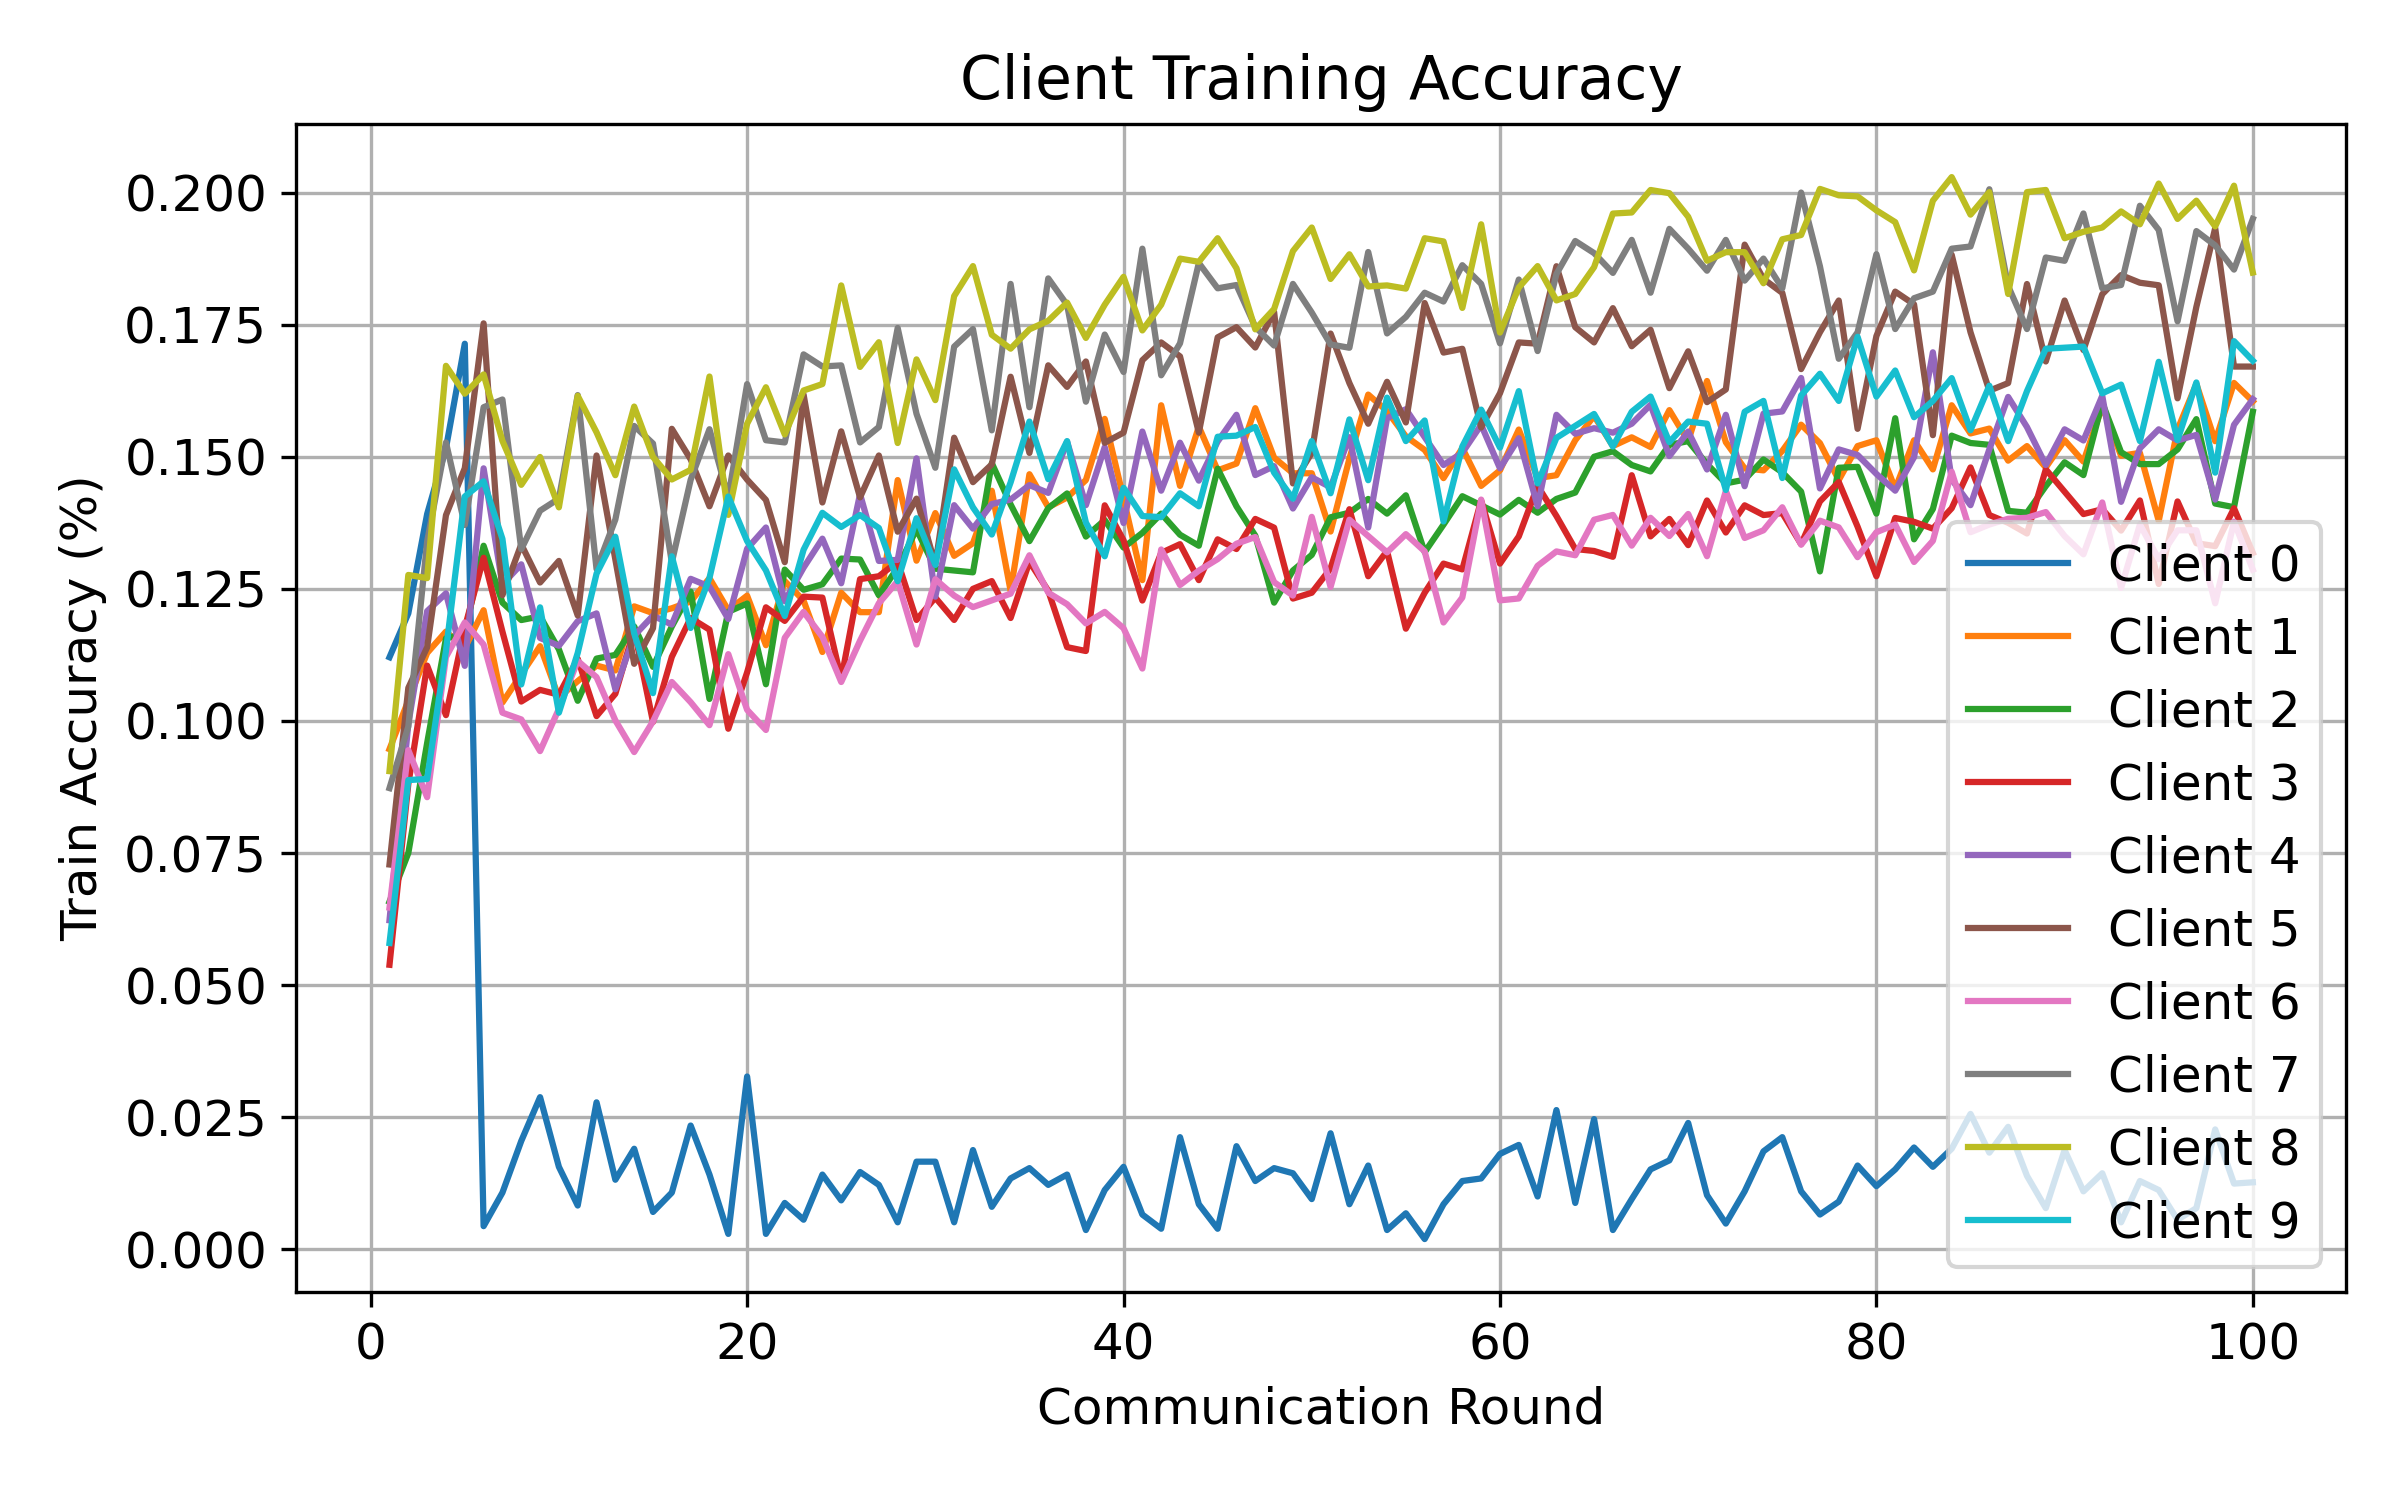

The table this chart was drawn from, first rows:
round, client, attack, seed, alpha, num_byzantine, train_accuracy
1, 0, gaussian, 2, 1, 1, 0.1121
1, 1, gaussian, 2, 1, 1, 0.09467
1, 2, gaussian, 2, 1, 1, 0.0658
1, 3, gaussian, 2, 1, 1, 0.05386
1, 4, gaussian, 2, 1, 1, 0.06229
1, 5, gaussian, 2, 1, 1, 0.07284
1, 6, gaussian, 2, 1, 1, 0.06468
1, 7, gaussian, 2, 1, 1, 0.08729
1, 8, gaussian, 2, 1, 1, 0.0905
1, 9, gaussian, 2, 1, 1, 0.05798
2, 0, gaussian, 2, 1, 1, 0.1204
2, 1, gaussian, 2, 1, 1, 0.1039
2, 2, gaussian, 2, 1, 1, 0.075
2, 3, gaussian, 2, 1, 1, 0.08805
2, 4, gaussian, 2, 1, 1, 0.09945
2, 5, gaussian, 2, 1, 1, 0.1062
2, 6, gaussian, 2, 1, 1, 0.09448
2, 7, gaussian, 2, 1, 1, 0.09896
2, 8, gaussian, 2, 1, 1, 0.1276
2, 9, gaussian, 2, 1, 1, 0.08882
3, 0, gaussian, 2, 1, 1, 0.1392
3, 1, gaussian, 2, 1, 1, 0.1129
3, 2, gaussian, 2, 1, 1, 0.09583
3, 3, gaussian, 2, 1, 1, 0.1105
3, 4, gaussian, 2, 1, 1, 0.1208
3, 5, gaussian, 2, 1, 1, 0.1139
3, 6, gaussian, 2, 1, 1, 0.08557
3, 7, gaussian, 2, 1, 1, 0.134
3, 8, gaussian, 2, 1, 1, 0.127
3, 9, gaussian, 2, 1, 1, 0.08902
4, 0, gaussian, 2, 1, 1, 0.1516
4, 1, gaussian, 2, 1, 1, 0.1169
4, 2, gaussian, 2, 1, 1, 0.1156
4, 3, gaussian, 2, 1, 1, 0.1011
4, 4, gaussian, 2, 1, 1, 0.1242
4, 5, gaussian, 2, 1, 1, 0.1389
4, 6, gaussian, 2, 1, 1, 0.1121
4, 7, gaussian, 2, 1, 1, 0.1527
4, 8, gaussian, 2, 1, 1, 0.1672
4, 9, gaussian, 2, 1, 1, 0.1133
5, 0, gaussian, 2, 1, 1, 0.1714
5, 1, gaussian, 2, 1, 1, 0.1138
5, 2, gaussian, 2, 1, 1, 0.1165
5, 3, gaussian, 2, 1, 1, 0.1176
5, 4, gaussian, 2, 1, 1, 0.1104
5, 5, gaussian, 2, 1, 1, 0.1478
5, 6, gaussian, 2, 1, 1, 0.1186
5, 7, gaussian, 2, 1, 1, 0.1371
5, 8, gaussian, 2, 1, 1, 0.1619
5, 9, gaussian, 2, 1, 1, 0.1425
6, 0, gaussian, 2, 1, 1, 0.004395
6, 1, gaussian, 2, 1, 1, 0.121
6, 2, gaussian, 2, 1, 1, 0.1332
6, 3, gaussian, 2, 1, 1, 0.1309
6, 4, gaussian, 2, 1, 1, 0.1478
6, 5, gaussian, 2, 1, 1, 0.1752
6, 6, gaussian, 2, 1, 1, 0.1145
6, 7, gaussian, 2, 1, 1, 0.1594
6, 8, gaussian, 2, 1, 1, 0.1656
6, 9, gaussian, 2, 1, 1, 0.1454
... 940 more rows
